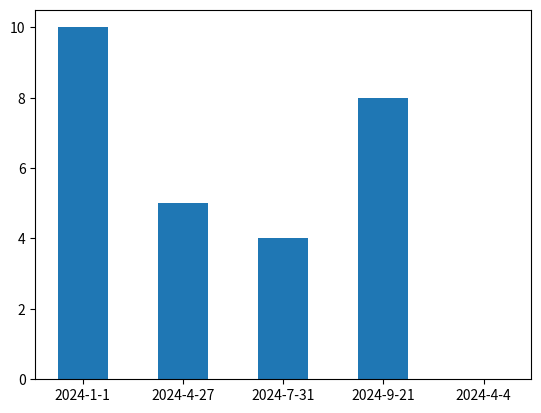

Reproduce this figure in Python.
import matplotlib.pyplot as plt
import numpy as np

xpoints=np.array(['2024-1-1', '2024-4-27', '2024-7-31', '2024-9-21', '2024-4-4'])
ypoints = np.array([10, 5, 4, 8, 0])

plt.bar(xpoints, ypoints, width=0.5)
plt.show()